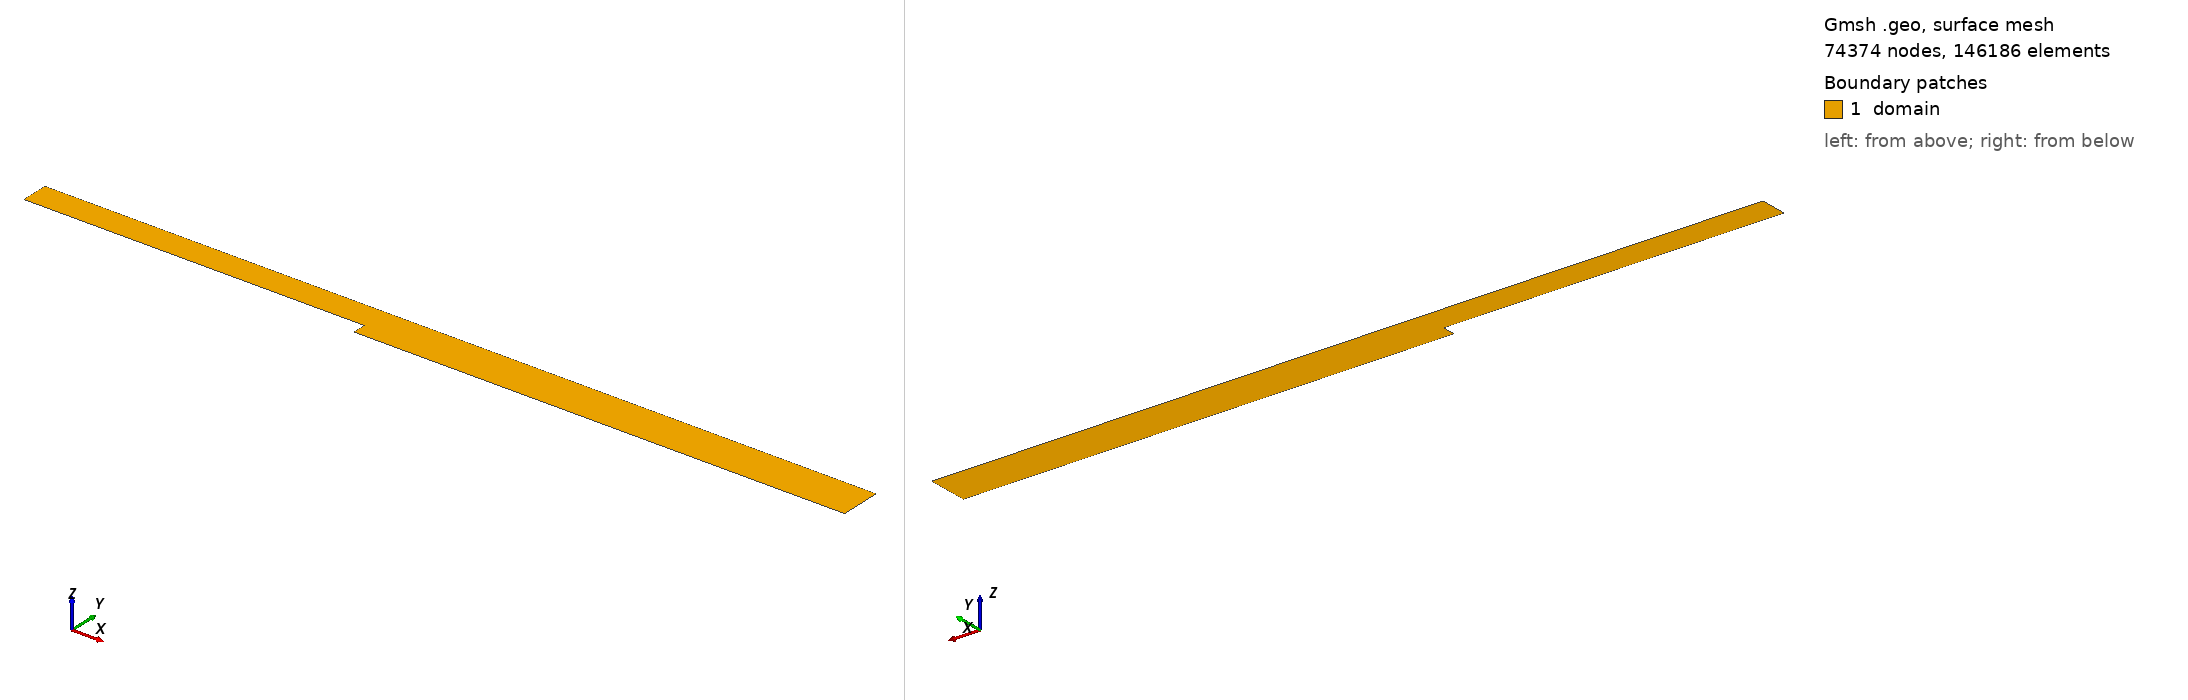

Gmsh geometry script, surface-meshed: 74374 nodes, 146186 surface elements. Boundary patches (legend numbers): 1 domain. Left view from above one corner, right view from below the opposite corner. Legend entries are the model's physical surfaces. The drawing asked Gmsh for element sizes between 1% and 20% of the model's largest extent; the script's own settings can give other sizes.

=== bfs.geo (drawn) ===
// H = 5.2/1000;
// h = 4.9/1000;
// L = 140/1000;
// l = 40/1000;

zeta_comp_step = 1;
H = 2 * zeta_comp_step;
h = zeta_comp_step;
L = 36 * zeta_comp_step;
l = 25 * zeta_comp_step;

Point(1) = {0, 0, 0, 1.0};
Point(2) = {-l, 0, 0, 1.0};
Point(3) = {-l, H, 0, 1.0};
Point(4) = {0, H, 0, 1.0};

Point(5) = {L, H, 0, 1.0};
Point(6) = {L, 0, 0, 1.0};
Point(7) = {L, -h, 0, 1.0};
Point(8) = {0, -h, 0, 1.0};

Line(1) = {2, 1};
Line(2) = {1, 8};
Line(3) = {8, 7};
Line(4) = {7, 6};
Line(5) = {6, 1};
Line(6) = {6, 5};
Line(7) = {5, 4};
Line(8) = {4, 1};
Line(9) = {4, 3};
Line(10) = {3, 2};

// Curve Loop(1) = {7, 9, 10, 1, -5, 6};
// Curve Loop(2) = {7, 9, 10, 1, 2, 3, 4, 6};
// Plane Surface(1) = {2};

Curve Loop(1) = {9, 10, 1, -8};
Curve Loop(2) = {7, 8, -5, 6};
Curve Loop(3) = {5, 2, 3, 4};

Plane Surface(1) = {1};
Plane Surface(2) = {2};
Plane Surface(3) = {3};

Physical Surface("domain", 100) = {1, 2, 3};

Physical Curve("inlet",  10) = {10};
Physical Curve("walls",  20) = {9, 7, 3, 1, 2};
Physical Curve("outlet", 30) = {6, 4};

Mesh.MeshSizeFactor = 0.05;
